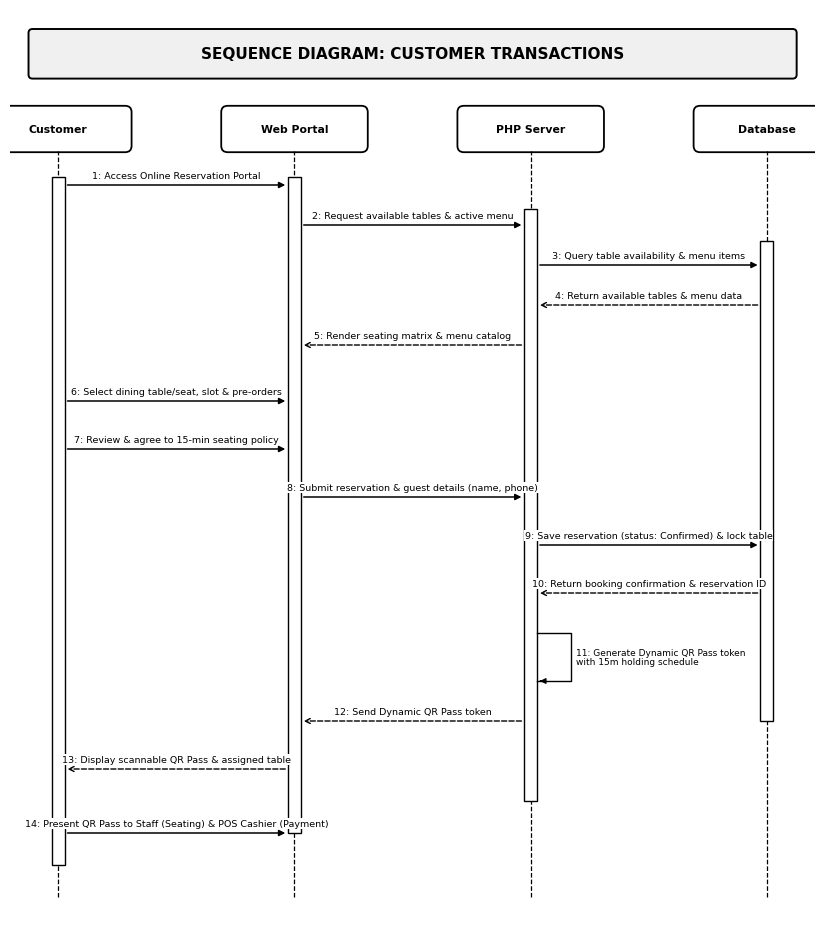
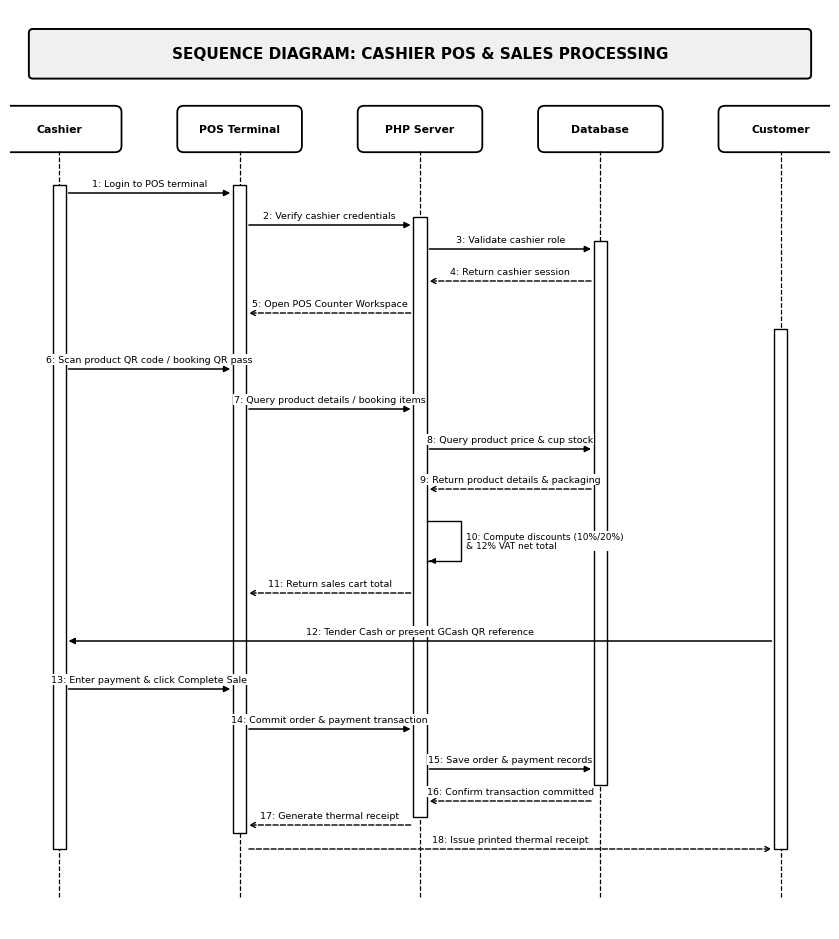
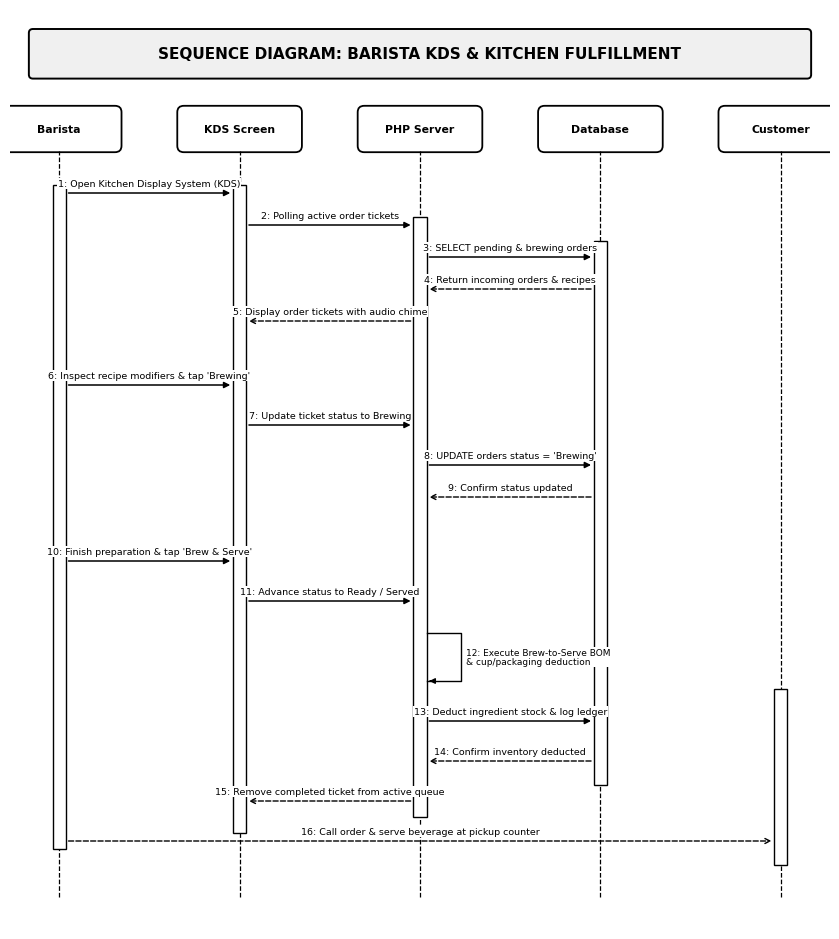
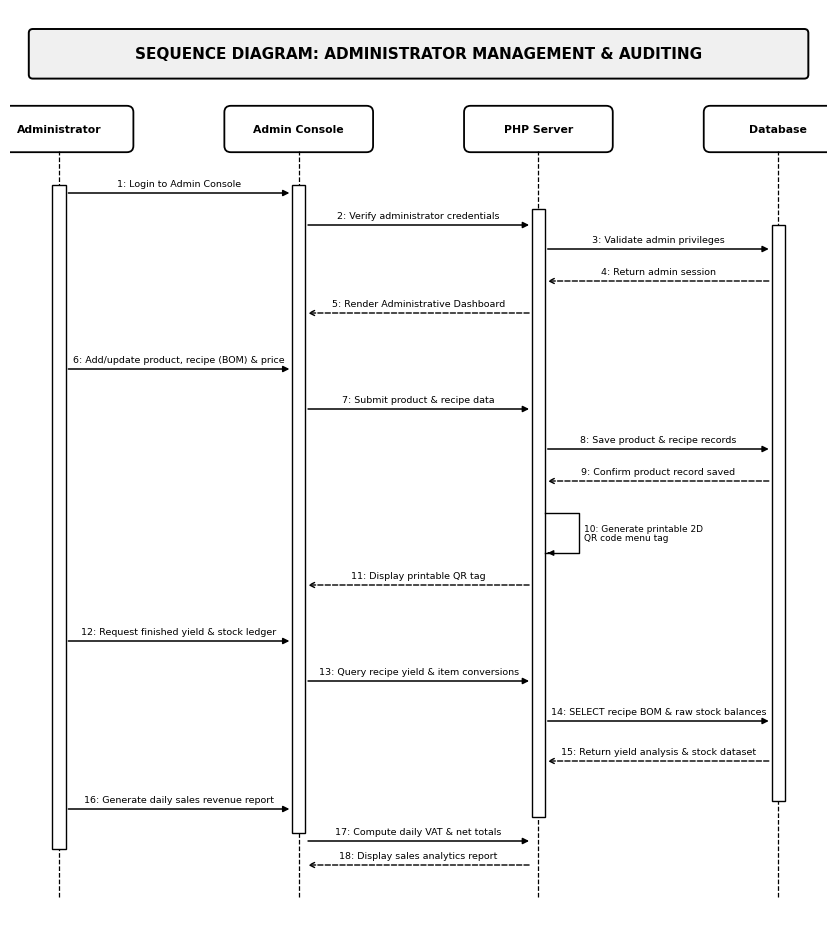

Recreate these plots in Python, in order.
# -*- coding: utf-8 -*-
"""
Generate Separate Sequence Diagrams Per User Role
Modeled directly after the teacher's reference example (image10.png):
- Customer Sequence Diagram
- Cashier Sequence Diagram
- Barista Sequence Diagram
- Administrator Sequence Diagram
Discrete activation bars, numbered request/return messages, combined fragments (alt/loop).
Strictly Black and White, 300 DPI Vector Style, Simplified wordings.
"""
import os
import matplotlib
matplotlib.use('Agg')
import matplotlib.pyplot as plt
import matplotlib.patches as patches

def draw_single_sequence(output_png, role_title, participants, messages, fragments=None):
    fig, ax = plt.subplots(figsize=(8.5, 9.5), dpi=300)
    ax.set_xlim(0, 100)
    ax.set_ylim(0, 115)
    ax.axis('off')

    font_family = 'Times New Roman'
    fig.patch.set_facecolor('#FFFFFF')

    # Top Title Banner
    banner = patches.FancyBboxPatch(
        (2.5, 106.5), 95.0, 5.8, boxstyle="round,pad=0.2,rounding_size=0.5",
        facecolor="#F0F0F0", edgecolor="#000000", lw=1.4
    )
    ax.add_patch(banner)
    ax.text(50.0, 109.4, f"SEQUENCE DIAGRAM: {role_title.upper()}",
            ha='center', va='center', fontfamily=font_family, fontsize=11.0, fontweight='bold', color="#000000")

    # Participants
    num_p = len(participants)
    spacing = 88.0 / (num_p - 1) if num_p > 1 else 0
    p_coords = {}

    top_y = 100.0
    bot_y = 4.0
    pw = 18.0 if num_p <= 4 else 15.0
    ph = 5.6

    for i, (p_name, p_role) in enumerate(participants):
        px = 6.0 + i * spacing
        p_coords[p_name] = px

        box = patches.FancyBboxPatch(
            (px - pw/2, top_y - ph/2), pw, ph,
            boxstyle="round,pad=0.1,rounding_size=0.8",
            facecolor="#FFFFFF", edgecolor="#000000", lw=1.3
        )
        ax.add_patch(box)
        ax.text(px, top_y, p_name, ha='center', va='center',
                fontfamily=font_family, fontsize=7.8, fontweight='bold', color="#000000", linespacing=1.05)

        # Dashed lifeline
        ax.plot([px, px], [bot_y, top_y - ph/2], color="#000000", lw=0.9, linestyle="--", zorder=1)

    aw = 1.6
    half_aw = aw / 2.0

    def draw_act(px, y_top, y_bot):
        rect = patches.Rectangle(
            (px - half_aw, y_bot), aw, y_top - y_bot,
            facecolor="#FFFFFF", edgecolor="#000000", lw=1.0, zorder=3
        )
        ax.add_patch(rect)

    def draw_msg(from_p, to_p, y, label, is_return=False):
        x1 = p_coords[from_p]
        x2 = p_coords[to_p]
        sx = x1 + half_aw if x2 > x1 else x1 - half_aw
        ex = x2 - half_aw if x2 > x1 else x2 + half_aw

        if is_return:
            ax.annotate('', xy=(ex, y), xytext=(sx, y),
                        arrowprops=dict(arrowstyle="->", color="#000000", lw=1.0, linestyle="--", mutation_scale=9),
                        zorder=4)
        else:
            ax.annotate('', xy=(ex, y), xytext=(sx, y),
                        arrowprops=dict(arrowstyle="-|>", color="#000000", lw=1.1, linestyle="-", mutation_scale=9),
                        zorder=4)

        mid_x = (sx + ex) / 2.0
        ax.text(mid_x, y + 0.6, label, ha='center', va='bottom',
                fontfamily=font_family, fontsize=6.8, color="#000000",
                bbox=dict(boxstyle="square,pad=0.08", facecolor="#FFFFFF", edgecolor="none"),
                zorder=5)

    def draw_self_msg(p_name, y_top, y_bot, label):
        px = p_coords[p_name]
        sx = px + half_aw
        loop_w = 4.2
        ax.plot([sx, sx + loop_w, sx + loop_w, sx], [y_top, y_top, y_bot, y_bot], color="#000000", lw=1.0, zorder=4)
        ax.annotate('', xy=(sx, y_bot), xytext=(sx + 0.8, y_bot),
                    arrowprops=dict(arrowstyle="-|>", color="#000000", lw=1.0, mutation_scale=8), zorder=4)
        ax.text(sx + loop_w + 0.6, (y_top + y_bot)/2.0, label, ha='left', va='center',
                fontfamily=font_family, fontsize=6.5, color="#000000", linespacing=1.05,
                bbox=dict(boxstyle="square,pad=0.08", facecolor="#FFFFFF", edgecolor="none"), zorder=5)

    def draw_fragment(x, y_bot, w, h, tag, guard):
        rect = patches.Rectangle((x, y_bot), w, h, facecolor="none", edgecolor="#000000", lw=1.1, zorder=2)
        ax.add_patch(rect)
        y_top = y_bot + h
        tw = 6.0
        th = 2.4
        pent = patches.Polygon([
            [x, y_top],
            [x + tw, y_top],
            [x + tw, y_top - th + 0.6],
            [x + tw - 1.0, y_top - th],
            [x, y_top - th]
        ], closed=True, facecolor="#FFFFFF", edgecolor="#000000", lw=1.0, zorder=4)
        ax.add_patch(pent)
        ax.text(x + tw/2 - 0.2, y_top - th/2, tag, ha='center', va='center',
                fontfamily=font_family, fontsize=6.8, fontweight='bold', color="#000000", zorder=5)
        ax.text(x + tw + 1.2, y_top - th/2, guard, ha='left', va='center',
                fontfamily=font_family, fontsize=6.8, fontweight='bold', color="#000000",
                bbox=dict(boxstyle="square,pad=0.08", facecolor="#FFFFFF", edgecolor="none"), zorder=5)

    # Draw fragments if any
    if fragments:
        for fx, fy, fw, fh, ftag, fguard in fragments:
            draw_fragment(fx, fy, fw, fh, ftag, fguard)

    # Draw messages and activations
    for m in messages:
        mtype = m[0]
        if mtype == "act":
            draw_act(p_coords[m[1]], m[2], m[3])
        elif mtype == "msg":
            draw_msg(m[1], m[2], m[3], m[4], is_return=m[5] if len(m) > 5 else False)
        elif mtype == "self":
            draw_self_msg(m[1], m[2], m[3], m[4])

    plt.tight_layout()
    os.makedirs(os.path.dirname(output_png), exist_ok=True)
    plt.savefig(output_png, dpi=300, bbox_inches='tight')
    plt.close()
    print(f"Generated {role_title} Sequence Diagram: {output_png}")

def generate_all_sequences():
    # 1. CUSTOMER SEQUENCE (NO LOGIN REQUIRED - DIRECT BOOKING & POS PASS)
    c_parts = [
        ("Customer", "actor"),
        ("Web Portal", "boundary"),
        ("PHP Server", "control"),
        ("Database", "database")
    ]
    c_msgs = [
        ("act", "Customer", 94, 8),
        ("act", "Web Portal", 94, 12),
        ("act", "PHP Server", 90, 16),
        ("act", "Database", 86, 26),

        ("msg", "Customer", "Web Portal", 93, "1: Access Online Reservation Portal"),
        ("msg", "Web Portal", "PHP Server", 88, "2: Request available tables & active menu"),
        ("msg", "PHP Server", "Database", 83, "3: Query table availability & menu items"),
        ("msg", "Database", "PHP Server", 78, "4: Return available tables & menu data", True),
        ("msg", "PHP Server", "Web Portal", 73, "5: Render seating matrix & menu catalog", True),

        ("msg", "Customer", "Web Portal", 66, "6: Select dining table/seat, slot & pre-orders"),
        ("msg", "Customer", "Web Portal", 60, "7: Review & agree to 15-min seating policy"),
        ("msg", "Web Portal", "PHP Server", 54, "8: Submit reservation & guest details (name, phone)"),
        ("msg", "PHP Server", "Database", 48, "9: Save reservation (status: Confirmed) & lock table"),
        ("msg", "Database", "PHP Server", 42, "10: Return booking confirmation & reservation ID", True),

        ("self", "PHP Server", 37, 31, "11: Generate Dynamic QR Pass token\nwith 15m holding schedule"),
        ("msg", "PHP Server", "Web Portal", 26, "12: Send Dynamic QR Pass token", True),
        ("msg", "Web Portal", "Customer", 20, "13: Display scannable QR Pass & assigned table", True),

        ("msg", "Customer", "Web Portal", 12, "14: Present QR Pass to Staff (Seating) & POS Cashier (Payment)"),
    ]
    draw_single_sequence("Documentation/figures/figure7a_sequence_customer.png",
                         "Customer Transactions", c_parts, c_msgs)

    # 2. CASHIER SEQUENCE
    ca_parts = [
        ("Cashier", "actor"),
        ("POS Terminal", "boundary"),
        ("PHP Server", "control"),
        ("Database", "database"),
        ("Customer", "actor")
    ]
    ca_msgs = [
        ("act", "Cashier", 93, 10),
        ("act", "POS Terminal", 93, 12),
        ("act", "PHP Server", 89, 14),
        ("act", "Database", 86, 18),
        ("act", "Customer", 75, 10),

        ("msg", "Cashier", "POS Terminal", 92, "1: Login to POS terminal"),
        ("msg", "POS Terminal", "PHP Server", 88, "2: Verify cashier credentials"),
        ("msg", "PHP Server", "Database", 85, "3: Validate cashier role"),
        ("msg", "Database", "PHP Server", 81, "4: Return cashier session", True),
        ("msg", "PHP Server", "POS Terminal", 77, "5: Open POS Counter Workspace", True),

        ("msg", "Cashier", "POS Terminal", 70, "6: Scan product QR code / booking QR pass"),
        ("msg", "POS Terminal", "PHP Server", 65, "7: Query product details / booking items"),
        ("msg", "PHP Server", "Database", 60, "8: Query product price & cup stock"),
        ("msg", "Database", "PHP Server", 55, "9: Return product details & packaging", True),
        ("self", "PHP Server", 51, 46, "10: Compute discounts (10%/20%)\n& 12% VAT net total"),
        ("msg", "PHP Server", "POS Terminal", 42, "11: Return sales cart total", True),

        ("msg", "Customer", "Cashier", 36, "12: Tender Cash or present GCash QR reference"),
        ("msg", "Cashier", "POS Terminal", 30, "13: Enter payment & click Complete Sale"),
        ("msg", "POS Terminal", "PHP Server", 25, "14: Commit order & payment transaction"),
        ("msg", "PHP Server", "Database", 20, "15: Save order & payment records"),
        ("msg", "Database", "PHP Server", 16, "16: Confirm transaction committed", True),
        ("msg", "PHP Server", "POS Terminal", 13, "17: Generate thermal receipt", True),
        ("msg", "POS Terminal", "Customer", 10, "18: Issue printed thermal receipt", True),
    ]
    draw_single_sequence("Documentation/figures/figure7b_sequence_cashier.png",
                         "Cashier POS & Sales Processing", ca_parts, ca_msgs)

    # 3. BARISTA SEQUENCE
    b_parts = [
        ("Barista", "actor"),
        ("KDS Screen", "boundary"),
        ("PHP Server", "control"),
        ("Database", "database"),
        ("Customer", "actor")
    ]
    b_msgs = [
        ("act", "Barista", 93, 10),
        ("act", "KDS Screen", 93, 12),
        ("act", "PHP Server", 89, 14),
        ("act", "Database", 86, 18),
        ("act", "Customer", 30, 8),

        ("msg", "Barista", "KDS Screen", 92, "1: Open Kitchen Display System (KDS)"),
        ("msg", "KDS Screen", "PHP Server", 88, "2: Polling active order tickets"),
        ("msg", "PHP Server", "Database", 84, "3: SELECT pending & brewing orders"),
        ("msg", "Database", "PHP Server", 80, "4: Return incoming orders & recipes", True),
        ("msg", "PHP Server", "KDS Screen", 76, "5: Display order tickets with audio chime", True),

        ("msg", "Barista", "KDS Screen", 68, "6: Inspect recipe modifiers & tap 'Brewing'"),
        ("msg", "KDS Screen", "PHP Server", 63, "7: Update ticket status to Brewing"),
        ("msg", "PHP Server", "Database", 58, "8: UPDATE orders status = 'Brewing'"),
        ("msg", "Database", "PHP Server", 54, "9: Confirm status updated", True),

        ("msg", "Barista", "KDS Screen", 46, "10: Finish preparation & tap 'Brew & Serve'"),
        ("msg", "KDS Screen", "PHP Server", 41, "11: Advance status to Ready / Served"),
        ("self", "PHP Server", 37, 31, "12: Execute Brew-to-Serve BOM\n& cup/packaging deduction"),
        ("msg", "PHP Server", "Database", 26, "13: Deduct ingredient stock & log ledger"),
        ("msg", "Database", "PHP Server", 21, "14: Confirm inventory deducted", True),
        ("msg", "PHP Server", "KDS Screen", 16, "15: Remove completed ticket from active queue", True),
        ("msg", "Barista", "Customer", 11, "16: Call order & serve beverage at pickup counter", True),
    ]
    draw_single_sequence("Documentation/figures/figure7c_sequence_barista.png",
                         "Barista KDS & Kitchen Fulfillment", b_parts, b_msgs)

    # 4. ADMINISTRATOR SEQUENCE
    ad_parts = [
        ("Administrator", "actor"),
        ("Admin Console", "boundary"),
        ("PHP Server", "control"),
        ("Database", "database")
    ]
    ad_msgs = [
        ("act", "Administrator", 93, 10),
        ("act", "Admin Console", 93, 12),
        ("act", "PHP Server", 90, 14),
        ("act", "Database", 88, 16),

        ("msg", "Administrator", "Admin Console", 92, "1: Login to Admin Console"),
        ("msg", "Admin Console", "PHP Server", 88, "2: Verify administrator credentials"),
        ("msg", "PHP Server", "Database", 85, "3: Validate admin privileges"),
        ("msg", "Database", "PHP Server", 81, "4: Return admin session", True),
        ("msg", "PHP Server", "Admin Console", 77, "5: Render Administrative Dashboard", True),

        ("msg", "Administrator", "Admin Console", 70, "6: Add/update product, recipe (BOM) & price"),
        ("msg", "Admin Console", "PHP Server", 65, "7: Submit product & recipe data"),
        ("msg", "PHP Server", "Database", 60, "8: Save product & recipe records"),
        ("msg", "Database", "PHP Server", 56, "9: Confirm product record saved", True),
        ("self", "PHP Server", 52, 47, "10: Generate printable 2D\nQR code menu tag"),
        ("msg", "PHP Server", "Admin Console", 43, "11: Display printable QR tag", True),

        ("msg", "Administrator", "Admin Console", 36, "12: Request finished yield & stock ledger"),
        ("msg", "Admin Console", "PHP Server", 31, "13: Query recipe yield & item conversions"),
        ("msg", "PHP Server", "Database", 26, "14: SELECT recipe BOM & raw stock balances"),
        ("msg", "Database", "PHP Server", 21, "15: Return yield analysis & stock dataset", True),

        ("msg", "Administrator", "Admin Console", 15, "16: Generate daily sales revenue report"),
        ("msg", "Admin Console", "PHP Server", 11, "17: Compute daily VAT & net totals"),
        ("msg", "PHP Server", "Admin Console", 8, "18: Display sales analytics report", True),
    ]
    draw_single_sequence("Documentation/figures/figure7d_sequence_admin.png",
                         "Administrator Management & Auditing", ad_parts, ad_msgs)

if __name__ == "__main__":
    generate_all_sequences()
